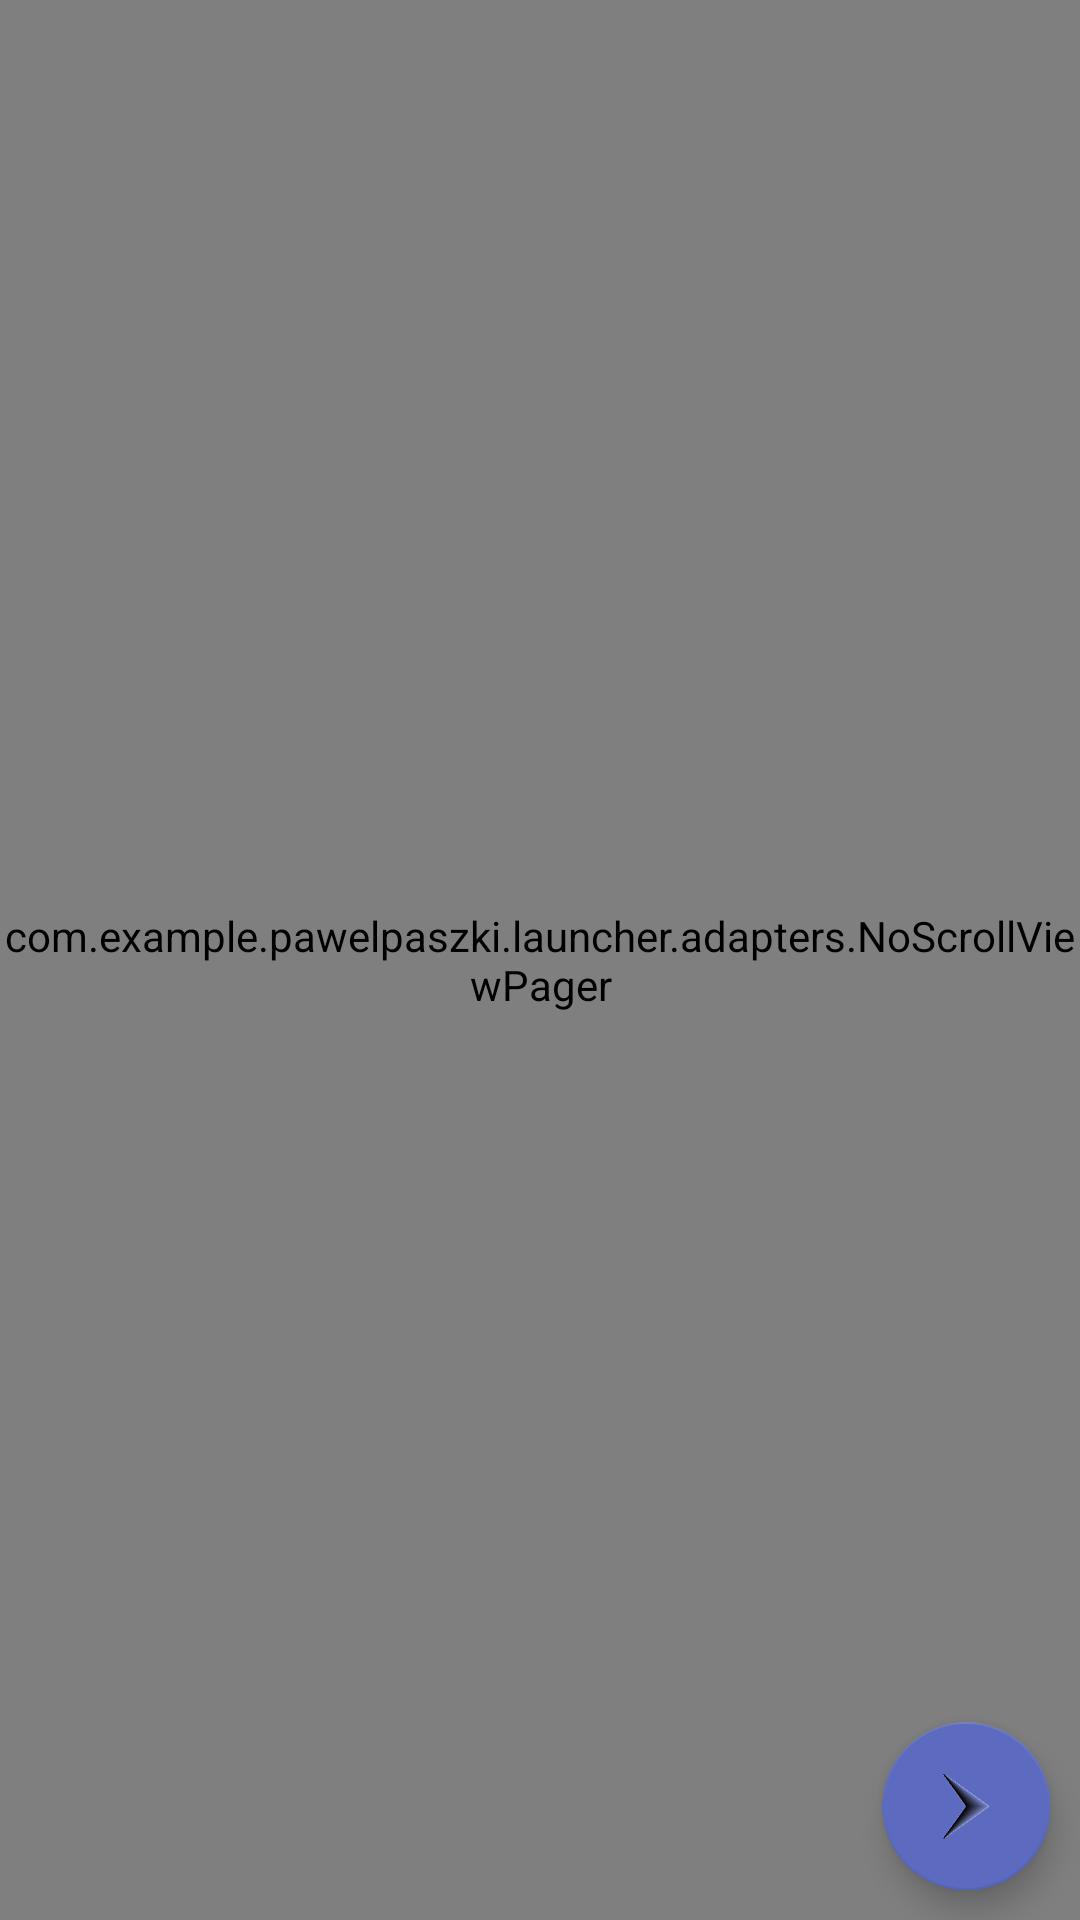

This screen was rendered from an Android layout file. Write that file and the resources it references.
<!-- AndroidManifest.xml: application theme AppTheme -->
<!-- res/layout/activity_first_launch.xml -->
<?xml version="1.0" encoding="utf-8"?>
<RelativeLayout xmlns:android="http://schemas.android.com/apk/res/android"
    xmlns:app="http://schemas.android.com/apk/res-auto"
    android:orientation="vertical"
    xmlns:tools="http://schemas.android.com/tools"
    android:layout_width="match_parent"
    android:layout_height="match_parent"
    android:background="#00000000"
    android:id="@+id/first_launch_screen"
    tools:context="com.example.example.launcher.FirstLaunchActivity">
    <com.example.example.launcher.adapters.NoScrollViewPager
        android:id="@+id/viewpager"
        android:layout_width="match_parent"
        android:layout_height="match_parent"
        />
    <android.support.design.widget.FloatingActionButton
        android:id="@+id/next_slide"
        android:layout_width="wrap_content"
        android:layout_height="wrap_content"
        android:layout_alignParentEnd="true"
        android:layout_alignParentBottom="true"
        app:backgroundTint="#5C6BC0"
        android:src="@drawable/right_arrow"
        android:layout_margin="10dp"
        android:onClick="showNextSlide"
        />
    <android.support.design.widget.FloatingActionButton
        android:id="@+id/previous_slide"
        android:layout_width="wrap_content"
        android:layout_height="wrap_content"
        android:layout_alignParentStart="true"
        android:layout_alignParentBottom="true"
        app:backgroundTint="#5C6BC0"
        android:src="@drawable/left_arrow"
        android:layout_margin="10dp"
        android:onClick="showPreviousSlide"
        android:visibility="gone"
        />
</RelativeLayout>
<!-- resources referenced by this layout -->
<resources>
  <!-- drawable left_arrow: png bitmap (drawable-hdpi, 4493 bytes) -->
  <!-- drawable right_arrow: png bitmap (drawable-hdpi, 4274 bytes) -->
  <style name="AppTheme" parent="Theme.AppCompat">
          
          <item name="colorPrimary">#1A237E</item>
          <item name="colorPrimaryDark">@color/colorPrimaryDark</item>
          <item name="colorAccent">@color/colorAccent</item>
          <item name="android:windowTranslucentStatus">true</item>
          <item name="android:windowTranslucentNavigation">true</item>
          <item name="windowActionBar">false</item>
          <item name="android:statusBarColor">@color/colorTransparent</item>
  
      </style>
  <color name="colorPrimaryDark">#000000</color>
  <color name="colorAccent">#FF4081</color>
</resources>
